Run: headless pygame with SDL's dummy video driver; simulated clock (each Clock.tick advances the game by its frame time, no real sleeping); random seed 0; keys injected as events and as key.get_pressed() state; mouse plan: one left click at the window centre at the start of phase 2, then a move to the lower-right quarter at the start of phase 3.
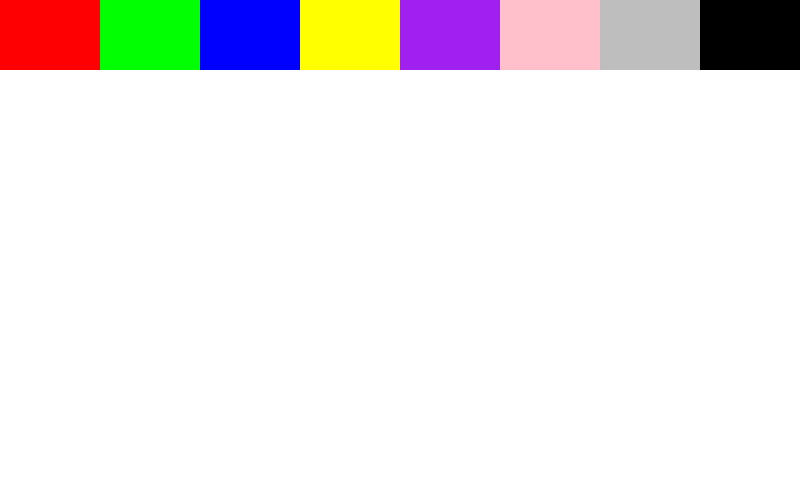
Frame 1 of 4 · flips 1–60 · no input
Frame 2 of 4 · flips 61–180 · clicked the window centre · tapped SPACE, RETURN · held RIGHT (→), D · screen unchanged from frame 1, image omitted
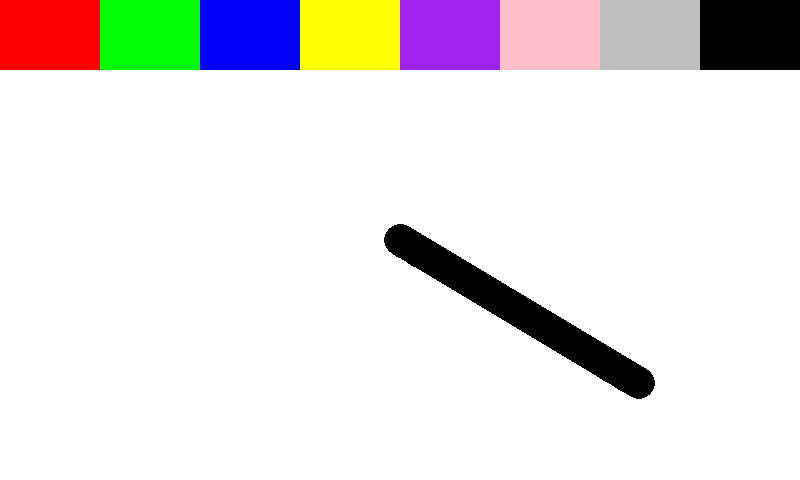
Frame 3 of 4 · flips 181–300 · moved the mouse to the lower-right quarter · held DOWN (↓), S
Frame 4 of 4 · flips 301–420 · held LEFT (←), A, UP (↑), W · screen unchanged from frame 3, image omitted

The pygame program that drew these frames:

import pygame

def main():
    pygame.init()
    screen = pygame.display.set_mode((800, 480))
    clock = pygame.time.Clock()
    
    radius = 15
    x = 0
    y = 0
    rect_mode = False
    circle_mode = False
    erase_mode = False
    points = []
    cor_x=0
    painting_color = 'black'

    class Color(pygame.sprite.Sprite):
        def __init__(self,color,cor_x):
            super().__init__()
            self.color = color
            self.col_x=cor_x
            self.col_y=70
        def draw(self):
            pygame.draw.rect(screen,self.color,(self.col_x,0,100,self.col_y))

    colors = pygame.sprite.Group()
    col_names = ['red','green','blue','yellow','purple','pink','gray','black']
    for i in range(8):
        colors.add(Color(col_names[i], cor_x))
        cor_x+=100


    st_pos = None
    
    while True:
        
        pressed = pygame.key.get_pressed()
        mouse_pr = pygame.mouse.get_pressed()
        
        alt_held = pressed[pygame.K_LALT] or pressed[pygame.K_RALT]
        ctrl_held = pressed[pygame.K_LCTRL] or pressed[pygame.K_RCTRL]
        
        for event in pygame.event.get():
            
            # determine if X was clicked, or Ctrl+W or Alt+F4 was used
            if event.type == pygame.QUIT: return
            if event.type == pygame.KEYDOWN:
                if event.key == pygame.K_w and ctrl_held: return
                if event.key == pygame.K_F4 and alt_held: return
                if event.key == pygame.K_ESCAPE: return

                # mode keys
                if event.key == pygame.K_r: 
                    rect_mode = not rect_mode
                    circle_mode = False
                    erase_mode = False
                if event.key == pygame.K_c: 
                    circle_mode = not circle_mode
                    rect_mode = False
                    erase_mode = False
                if event.key == pygame.K_e: 
                    erase_mode = not erase_mode 
                    rect_mode = False
                    circle_mode = False
            
            if event.type == pygame.MOUSEBUTTONUP and event.button == 1: st_pos = None

            if event.type == pygame.MOUSEBUTTONDOWN:
                if pressed[pygame.K_a]:
                    st_pos = event.pos

                if event.button == 1: # left click grows radius
                    radius = min(200, radius + 1)
                    
                    # switching color by LBM click
                    for cur_color in colors:
                        rect = pygame.Rect(cur_color.col_x,0,100,cur_color.col_y)
                        if rect.collidepoint(position): 
                            painting_color = cur_color.color
                            st_pos=None

                elif event.button == 3: # right click shrinks radius
                    radius = max(1, radius - 1)

                
            
            if event.type == pygame.MOUSEMOTION:
                # if mouse moved, add point to list
                position = event.pos
                points = points + [position]
                points = points[-256:]
                
                # drawing modes
                if mouse_pr[0]:
                    if rect_mode:
                        if st_pos is None: st_pos = position
                        pygame.draw.rect(screen, painting_color, (st_pos[0], st_pos[1],position[0]-st_pos[0],position[1]-st_pos[1]))
                        pygame.display.update()
                    if circle_mode:
                        if st_pos is None: st_pos = position
                        pygame.draw.circle(screen,painting_color,st_pos, event.pos[0]-st_pos[0])
                        pygame.display.update()
                    if erase_mode:
                        pygame.draw.circle(screen, 'white', position, 25)
                        pygame.display.update()

                


        # draw all points
        if not rect_mode and not circle_mode and not erase_mode :
            screen.fill('white')
            i = 0
            while i < len(points) - 1:
                drawLineBetween(screen, i, points[i], points[i + 1], radius, painting_color)
                i += 1
        
        for col in colors:
            col.draw()

        pygame.display.flip()
        clock.tick(60)

def drawLineBetween(screen, index, start, end, width, painting_color):
    c1 = max(0, min(255, 2 * index - 256))
    c2 = max(0, min(255, 2 * index))
    
    dx = start[0] - end[0]
    dy = start[1] - end[1]
    iterations = max(abs(dx), abs(dy))
    
    for i in range(iterations):
        progress = 1.0 * i / iterations
        aprogress = 1 - progress
        x = int(aprogress * start[0] + progress * end[0])
        y = int(aprogress * start[1] + progress * end[1])
        pygame.draw.circle(screen, painting_color, (x, y), width)

main()


# Draw rectangle mode on/off - press R
# Draw circle mode on/off - hold C
# Eraser mode on/off - press E
# Color selection 
